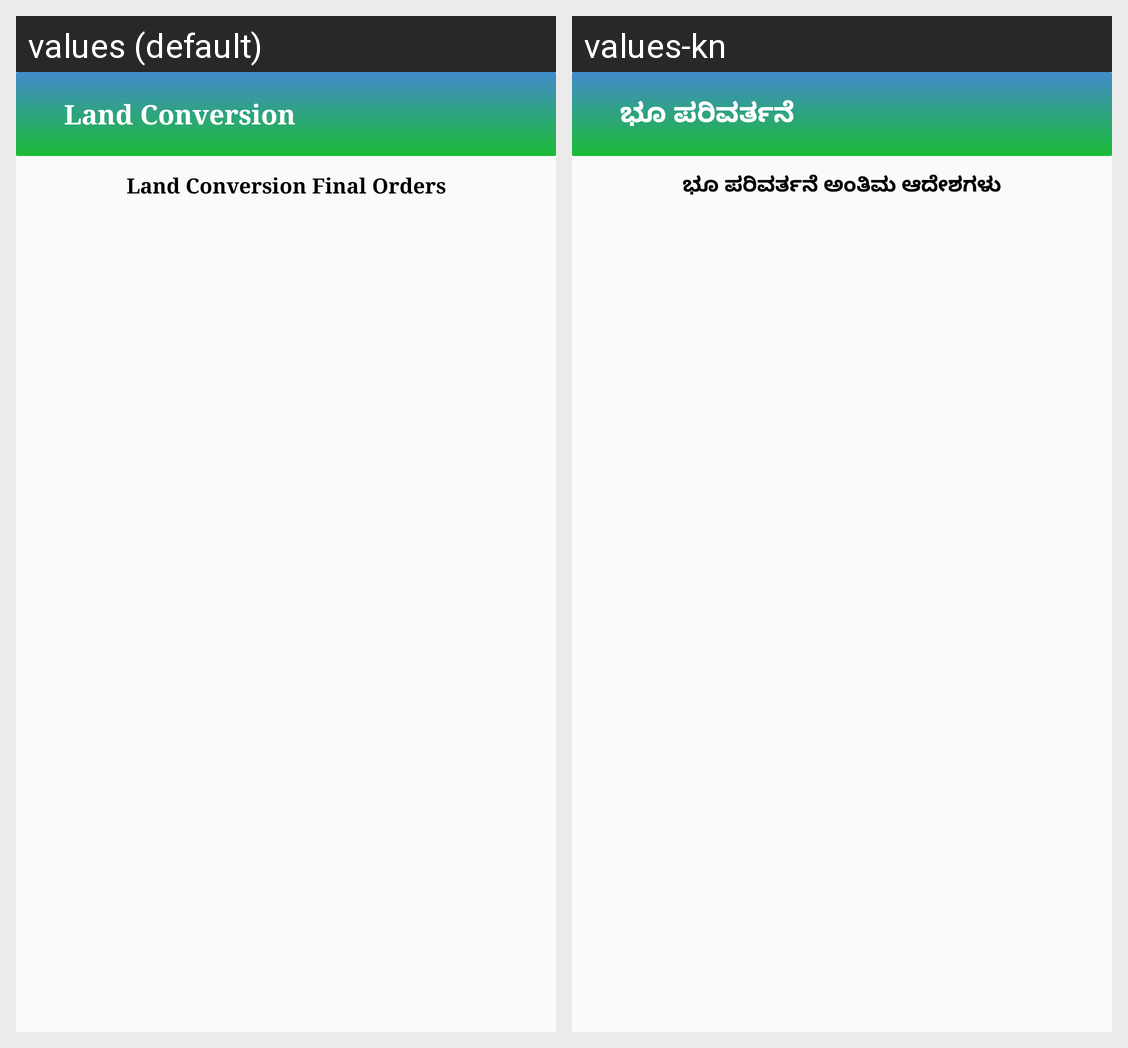

This grid shows one Android layout under two languages. Give, for every string resource on the screen, its name, the default text and each shown locale's text.
Android screen res/layout/activity_conversionfinalorders_basedonreq_id.xml rendered under 2 locales, left to right: values (default), values-kn. Device: Nexus 5 (rendered at 1080×1920; each locale shown at half size, 540×960, under a caption strip naming it); theme AppTheme.NoActionBar.
Strings drawn on this screen, with the default value and each locale's value (text and hints the layout hard-codes, and strings that could not be matched under every locale, appear in the picture but are not listed):

land_conversion
  values: Land Conversion
  values-kn: ಭೂ ಪರಿವರ್ತನೆ

land_conversion_final_orders
  values: Land Conversion Final Orders
  values-kn: ಭೂ ಪರಿವರ್ತನೆ ಅಂತಿಮ ಆದೇಶಗಳು
